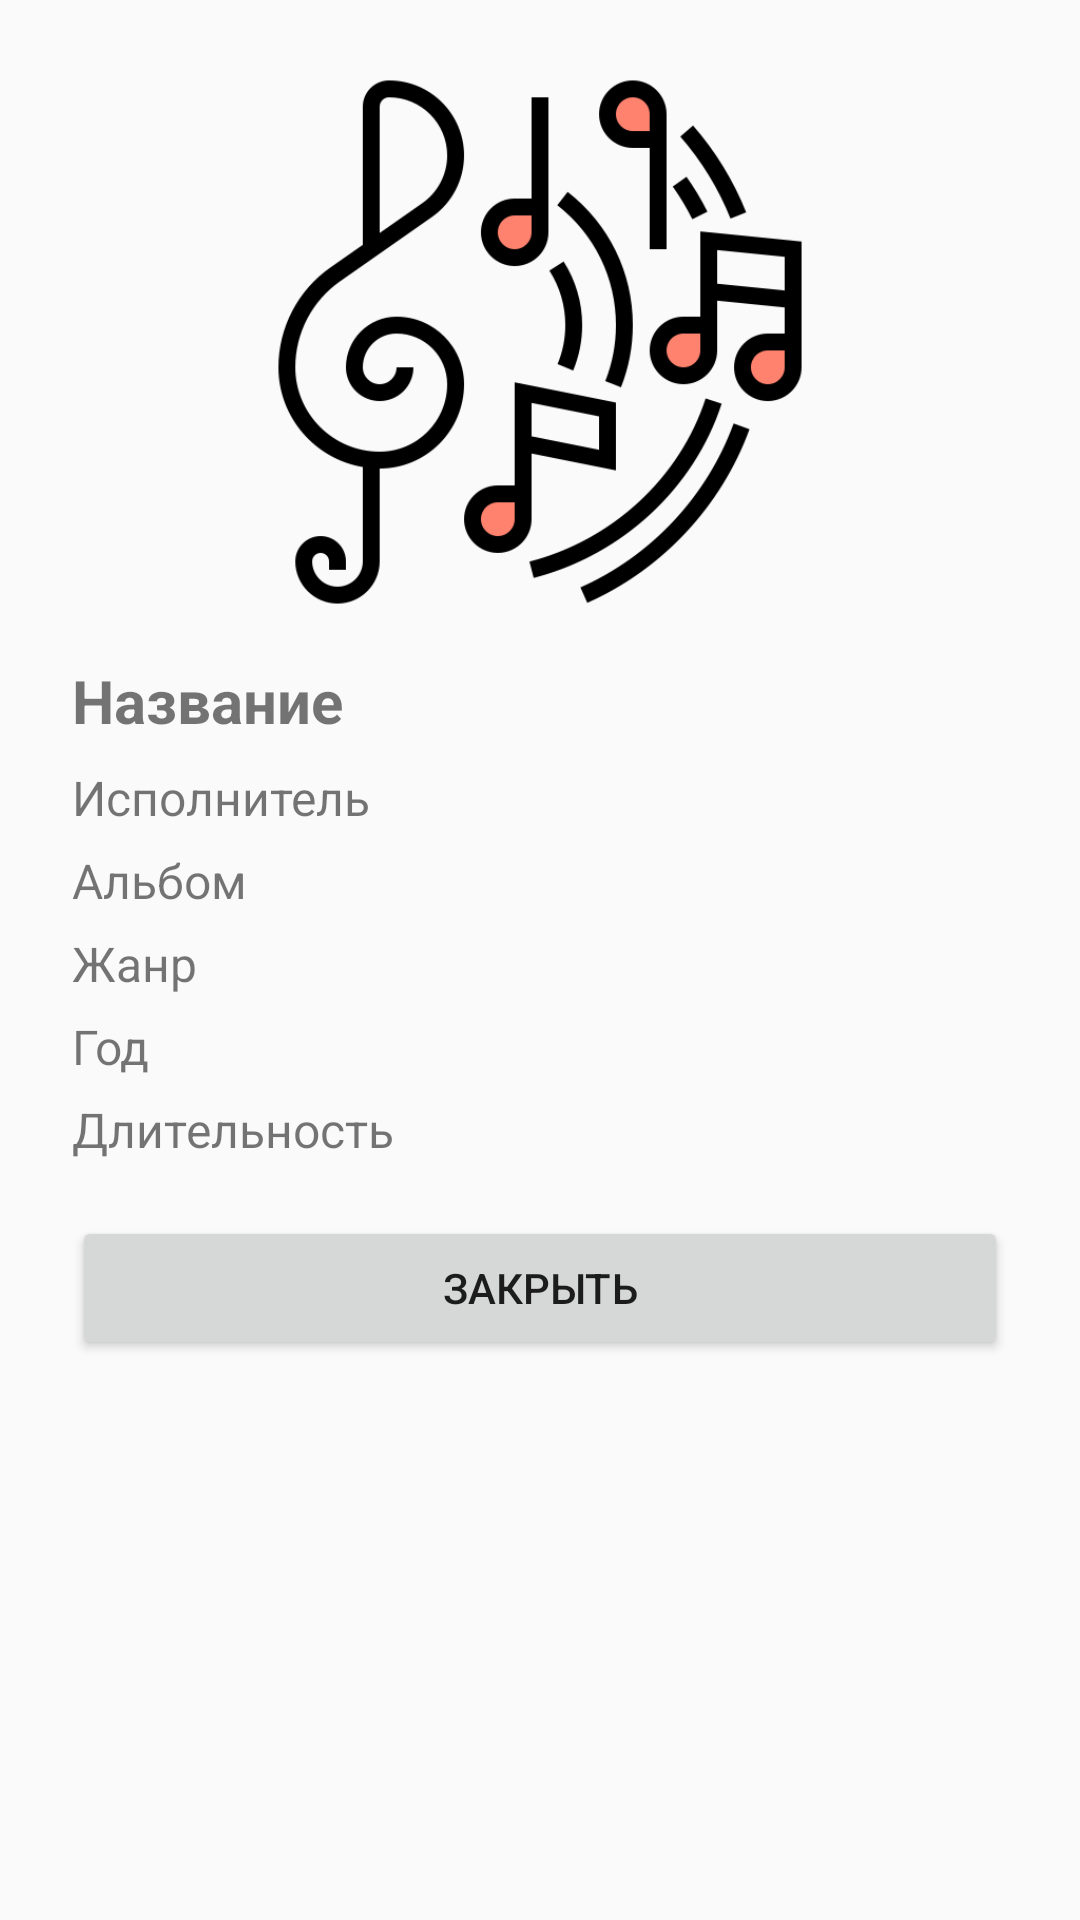

Reconstruct the res/layout file that produces this screen, plus the resources it refers to.
<!-- AndroidManifest.xml: application theme Theme.AppCompat.Light.NoActionBar -->
<!-- res/layout/dialog_song_inf.xml -->
<?xml version="1.0" encoding="utf-8"?>
<LinearLayout xmlns:android="http://schemas.android.com/apk/res/android"
    android:orientation="vertical"
    android:layout_width="match_parent"
    android:layout_height="match_parent"
    android:padding="24dp">

    <ImageView
        android:id="@+id/dialogCover"
        android:layout_width="180dp"
        android:layout_height="180dp"
        android:layout_gravity="center_horizontal"
        android:scaleType="centerCrop"
        android:src="@drawable/ic_music"/>

    <TextView
        android:id="@+id/dialogTitle"

        android:layout_width="match_parent"
        android:layout_height="wrap_content"
        android:layout_marginTop="16dp"
        android:text="Название"
        android:textSize="20sp"
        android:textStyle="bold"/>

    <TextView
        android:id="@+id/dialogArtist"
        android:layout_width="match_parent"
        android:layout_height="wrap_content"
        android:layout_marginTop="8dp"
        android:text="Исполнитель"
        android:textSize="16sp"/>

    <TextView
        android:id="@+id/dialogAlbum"

        android:layout_width="match_parent"
        android:layout_height="wrap_content"
        android:layout_marginTop="6dp"
        android:text="Альбом"
        android:textSize="16sp"/>

    <TextView
        android:id="@+id/dialogGenre"

        android:layout_width="match_parent"
        android:layout_height="wrap_content"

        android:layout_marginTop="6dp"
        android:text="Жанр"
        android:textSize="16sp"/>

    <TextView
        android:id="@+id/dialogYear"
        android:layout_width="match_parent"
        android:layout_height="wrap_content"
        android:layout_marginTop="6dp"
        android:text="Год"
        android:textSize="16sp"/>

    <TextView
        android:id="@+id/dialogDuration"
        android:layout_width="match_parent"
        android:layout_height="wrap_content"
        android:layout_marginTop="6dp"

        android:text="Длительность"
        android:textSize="16sp"/>

    <Button
        android:id="@+id/btnCloseDialog"

        android:layout_width="match_parent"
        android:layout_height="wrap_content"

        android:layout_marginTop="18dp"

        android:text="@string/close"/>

</LinearLayout>
<!-- resources referenced by this layout -->
<resources>
  <!-- drawable ic_music: png bitmap (drawable, 26444 bytes) -->
  <string name="close">Закрыть</string>
</resources>
